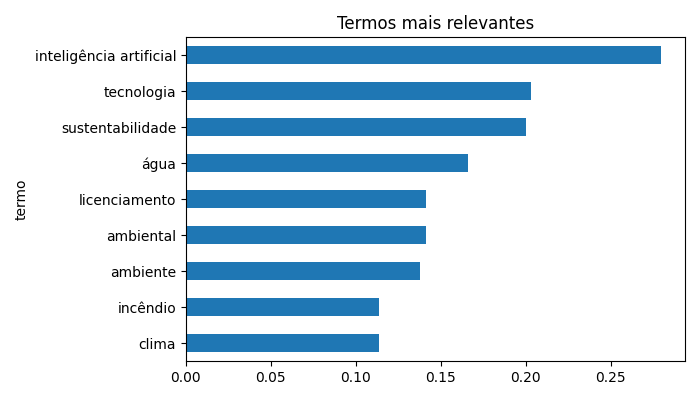

The data file committed next to this chart (first rows):
termo, tfidf
inteligência artificial, 0.2798
tecnologia, 0.203
sustentabilidade, 0.2
água, 0.1662
ambiental, 0.1414
licenciamento, 0.1414
ambiente, 0.138
clima, 0.1136
incêndio, 0.1136
